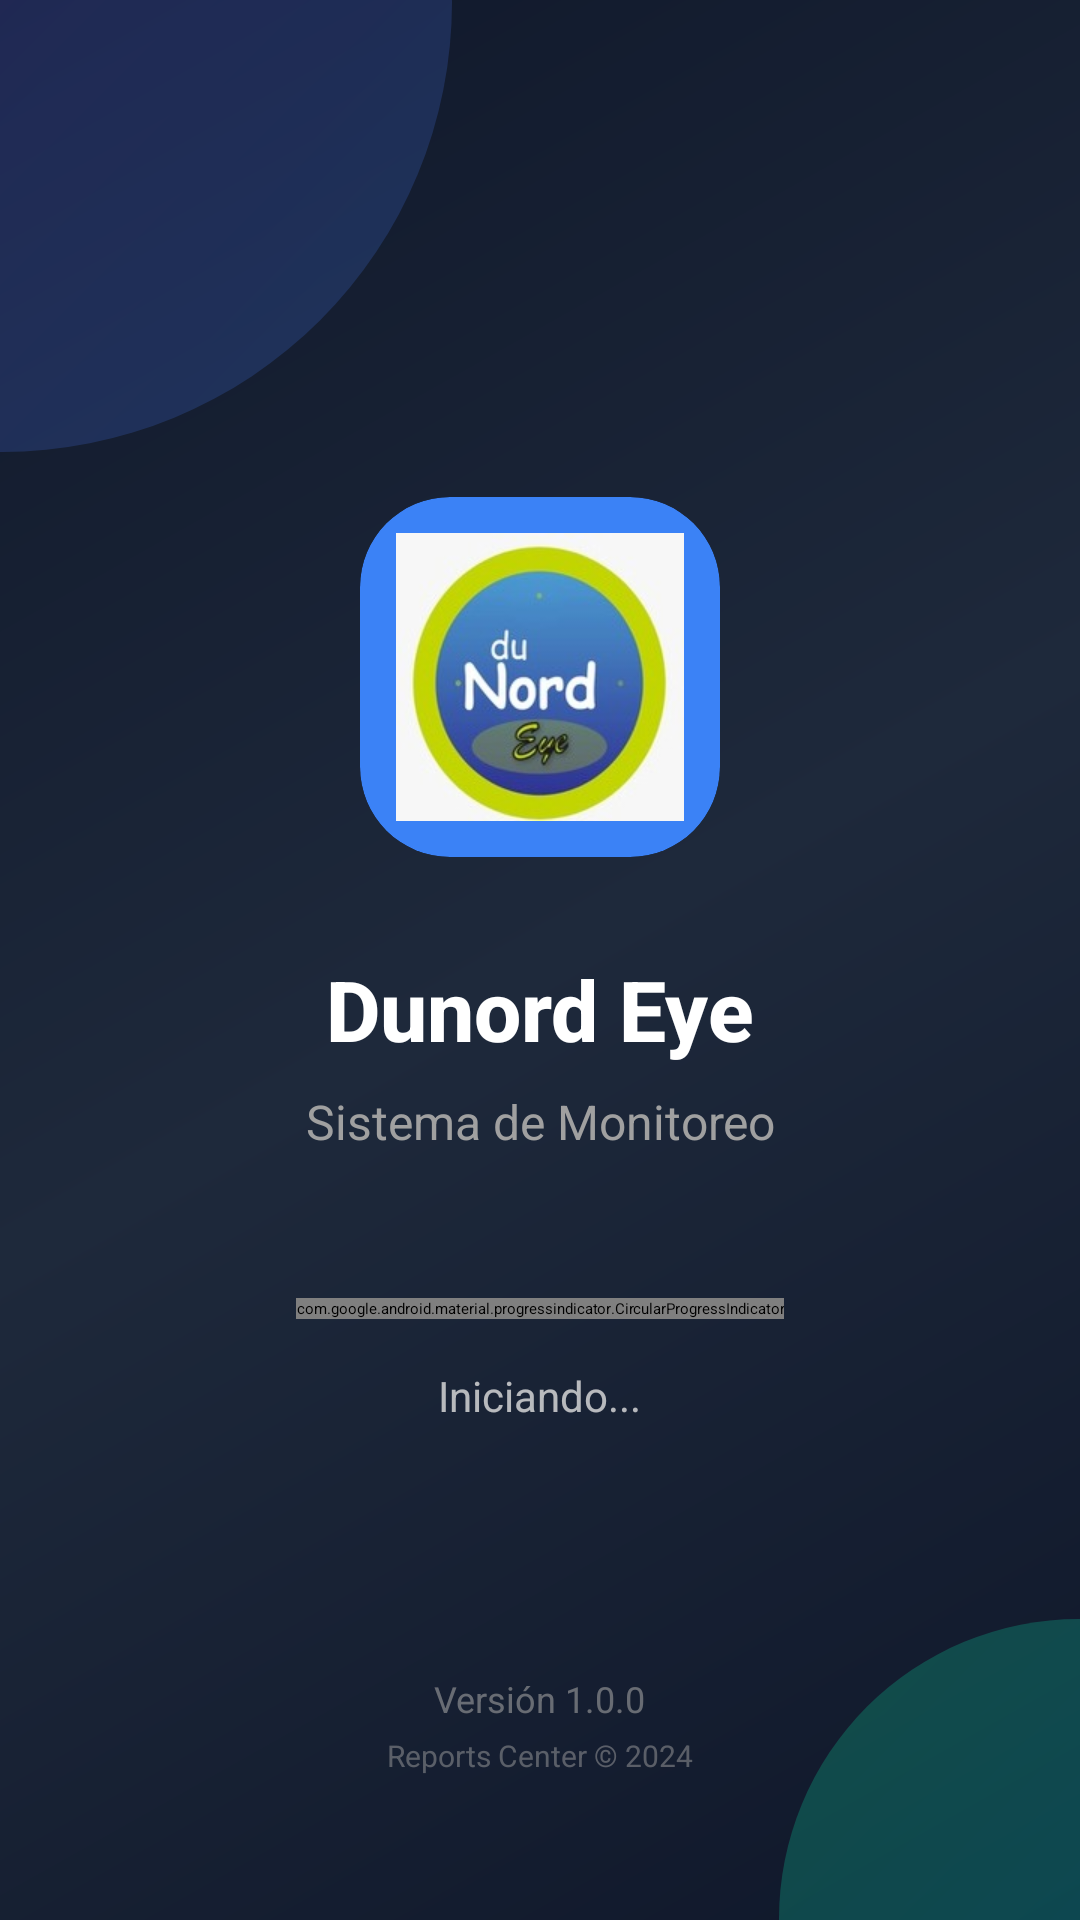

This screen was rendered from an Android layout file. Write that file and the resources it references.
<!-- AndroidManifest.xml: application theme Theme.MyApplication -->
<!-- res/layout/activity_splash.xml -->
<?xml version="1.0" encoding="utf-8"?>
<androidx.constraintlayout.widget.ConstraintLayout
    xmlns:android="http://schemas.android.com/apk/res/android"
    xmlns:app="http://schemas.android.com/apk/res-auto"
    android:layout_width="match_parent"
    android:layout_height="match_parent"
    android:background="@drawable/gradient_background">

    
    <View
        android:id="@+id/orb1"
        android:layout_width="300dp"
        android:layout_height="300dp"
        android:background="@drawable/animated_orb_1"
        android:alpha="0.2"
        app:layout_constraintTop_toTopOf="parent"
        app:layout_constraintStart_toStartOf="parent"
        android:layout_marginTop="-150dp"
        android:layout_marginStart="-150dp" />

    <View
        android:id="@+id/orb2"
        android:layout_width="200dp"
        android:layout_height="200dp"
        android:background="@drawable/animated_orb_2"
        android:alpha="0.3"
        app:layout_constraintBottom_toBottomOf="parent"
        app:layout_constraintEnd_toEndOf="parent"
        android:layout_marginBottom="-100dp"
        android:layout_marginEnd="-100dp" />

    
    <LinearLayout
        android:layout_width="wrap_content"
        android:layout_height="wrap_content"
        android:orientation="vertical"
        android:gravity="center"
        app:layout_constraintTop_toTopOf="parent"
        app:layout_constraintBottom_toBottomOf="parent"
        app:layout_constraintStart_toStartOf="parent"
        app:layout_constraintEnd_toEndOf="parent">

        
        <androidx.cardview.widget.CardView
            android:layout_width="120dp"
            android:layout_height="120dp"
            app:cardCornerRadius="30dp"
            app:cardElevation="20dp"
            app:cardBackgroundColor="@color/logo_background"
            android:layout_marginBottom="32dp">

            <LinearLayout
                android:layout_width="match_parent"
                android:layout_height="match_parent"
                android:orientation="vertical"
                android:gravity="center">

                <ImageView
                    android:layout_width="match_parent"
                    android:layout_height="match_parent"
                    android:src="@drawable/app_logo"
                    android:contentDescription="Logo de la aplicación"
                    android:scaleType="centerInside"
                    android:padding="12dp" />

                <TextView
                    android:layout_width="wrap_content"
                    android:layout_height="wrap_content"
                    android:text="RC"
                    android:textSize="16sp"
                    android:textStyle="bold"
                    android:textColor="@android:color/white" />

            </LinearLayout>

        </androidx.cardview.widget.CardView>

        
        <TextView
            android:layout_width="wrap_content"
            android:layout_height="wrap_content"
            android:text="Dunord Eye"
            android:textSize="28sp"
            android:textStyle="bold"
            android:textColor="@android:color/white"
            android:layout_marginBottom="8dp"
            android:fontFamily="sans-serif-medium" />

        
        <TextView
            android:layout_width="wrap_content"
            android:layout_height="wrap_content"
            android:text="Sistema de Monitoreo"
            android:textSize="16sp"
            android:textColor="@color/subtitle_color"
            android:layout_marginBottom="48dp"
            android:gravity="center" />

        
        <com.google.android.material.progressindicator.CircularProgressIndicator
            android:id="@+id/loadingProgress"
            android:layout_width="wrap_content"
            android:layout_height="wrap_content"
            app:indicatorColor="@color/progress_color"
            app:trackColor="@color/progress_track"
            app:indicatorSize="48dp"
            app:trackThickness="4dp"
            android:indeterminate="true"
            android:layout_marginBottom="16dp" />

        
        <TextView
            android:id="@+id/loadingText"
            android:layout_width="wrap_content"
            android:layout_height="wrap_content"
            android:text="Iniciando..."
            android:textSize="14sp"
            android:textColor="@color/status_text_color"
            android:alpha="0.8" />

    </LinearLayout>

    
    <LinearLayout
        android:layout_width="wrap_content"
        android:layout_height="wrap_content"
        android:orientation="vertical"
        android:gravity="center"
        app:layout_constraintBottom_toBottomOf="parent"
        app:layout_constraintStart_toStartOf="parent"
        app:layout_constraintEnd_toEndOf="parent"
        android:layout_marginBottom="48dp">

        <TextView
            android:layout_width="wrap_content"
            android:layout_height="wrap_content"
            android:text="Versión 1.0.0"
            android:textSize="12sp"
            android:textColor="@color/text_secondary"
            android:alpha="0.6"
            android:layout_marginBottom="4dp" />

        <TextView
            android:layout_width="wrap_content"
            android:layout_height="wrap_content"
            android:text="Reports Center © 2024"
            android:textSize="10sp"
            android:textColor="@color/text_secondary"
            android:alpha="0.5" />

    </LinearLayout>

</androidx.constraintlayout.widget.ConstraintLayout>
<!-- resources referenced by this layout -->
<resources>
  <color name="logo_background">#3B82F6</color>
  <color name="progress_color">#3B82F6</color>
  <color name="progress_track">#374151</color>
  <color name="status_text_color">#E0E0E0</color>
  <color name="subtitle_color">#A0A0A0</color>
  <color name="text_secondary">#A0A0A0</color>
  <!-- drawable animated_orb_1 (drawable) -->
  <shape xmlns:android="http://schemas.android.com/apk/res/android"
      android:shape="oval">
      <gradient
          android:angle="135"
          android:startColor="#3B82F6"
          android:endColor="#8B5CF6"
          android:type="linear" />
  </shape>
  <!-- drawable animated_orb_2 (drawable) -->
  <shape xmlns:android="http://schemas.android.com/apk/res/android"
      android:shape="oval">
      <gradient
          android:angle="135"
          android:startColor="#06B6D4"
          android:endColor="#10B981"
          android:type="linear" />
  </shape>
  <!-- drawable app_logo: webp bitmap (drawable, 10529 bytes) -->
  <!-- drawable gradient_background (drawable) -->
  <shape xmlns:android="http://schemas.android.com/apk/res/android">
      <gradient
          android:angle="135"
          android:startColor="#0F172A"
          android:centerColor="#1E293B"
          android:endColor="#0F172A"
          android:type="linear" />
  </shape>
</resources>
